Image classification data set "Dataset_split" (springboardmentor0430s/CircuitGuard on GitHub). Class labels (6): mousebite, open circuit, pinhole, short circuit, spur, spurious copper.

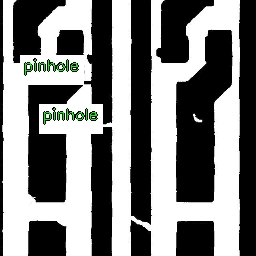
Label: open circuit

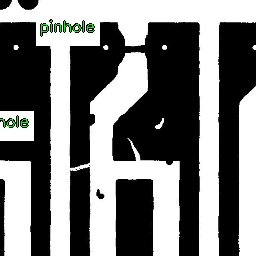
Label: spur

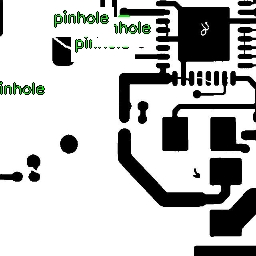
Label: pinhole

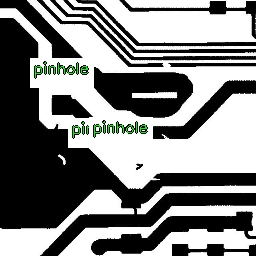
Label: short circuit

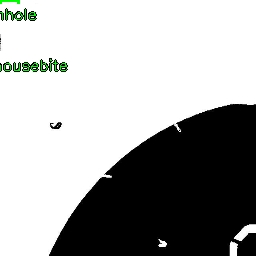
Label: mousebite

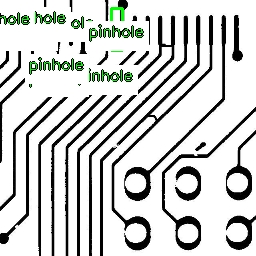
Label: spurious copper
